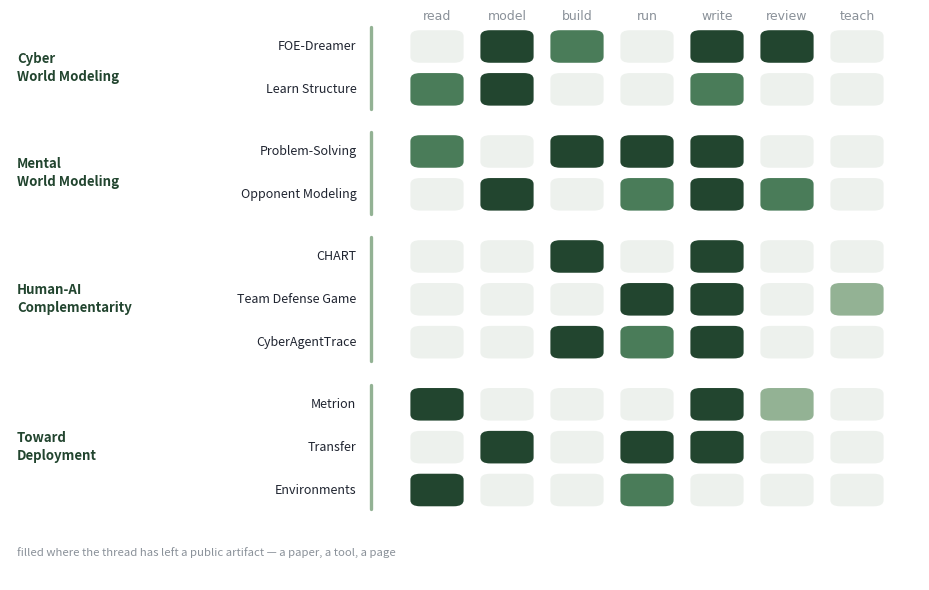

The script that saved this image: (Note: this script raises an exception after producing the figure.)
import matplotlib
matplotlib.use("Agg")
import matplotlib.pyplot as plt
from matplotlib.patches import FancyBboxPatch, Rectangle
D="#22452f"; M="#4a7c59"; L="#93b294"; VL="#e6efe4"; OFF="#dfe6df"; INK="#1f2430"; MUTE="#8a9199"
rows=[("Cyber World Modeling",["FOE-Dreamer","Learn Structure"]),
      ("Mental World Modeling",["Problem-Solving","Opponent Modeling"]),
      ("Human-AI Complementarity",["CHART","Team Defense Game","CyberAgentTrace"]),
      ("Toward Deployment",["Metrion","Transfer","Environments"])]
cols=["read","model","build","run","write","review","teach"]
# marks: (thread, activity) -> weight 0..1  (only where a public artifact exists)
mk={("FOE-Dreamer","model"):1,("FOE-Dreamer","build"):.7,("FOE-Dreamer","write"):1,("FOE-Dreamer","review"):1,
    ("Learn Structure","read"):.7,("Learn Structure","model"):1,("Learn Structure","write"):.7,
    ("Problem-Solving","read"):.7,("Problem-Solving","run"):1,("Problem-Solving","build"):1,("Problem-Solving","write"):1,
    ("Opponent Modeling","model"):1,("Opponent Modeling","run"):.7,("Opponent Modeling","write"):1,("Opponent Modeling","review"):.7,
    ("CHART","build"):1,("CHART","write"):1,
    ("Team Defense Game","run"):1,("Team Defense Game","write"):1,("Team Defense Game","teach"):.5,
    ("CyberAgentTrace","build"):1,("CyberAgentTrace","run"):.7,("CyberAgentTrace","write"):1,
    ("Metrion","read"):1,("Metrion","write"):1,("Metrion","review"):.5,
    ("Transfer","model"):1,("Transfer","run"):1,("Transfer","write"):1,
    ("Environments","read"):1,("Environments","run"):.7}
threads=[t for _,ts in rows for t in ts]
n=len(threads); m=len(cols)
y={}; pos=0.0; gaps=[]
seq=[]
for gi,(grp,ts) in enumerate(rows):
    if gi: pos+=0.45
    ys=[]
    for t in ts:
        seq.append((t,pos)); ys.append(pos); pos+=1.0
    gaps.append((grp,ys))
top=pos-1.0
for t,p in seq: y[t]=top-p+0.0
y={t: (pos-1.0-p) for t,p in seq}
N=pos-1.0
fig,ax=plt.subplots(figsize=(9.4,6.0),dpi=170)
ax.set_xlim(-5.6,m+0.4); ax.set_ylim(-1.6,N+1.2); ax.axis("off")
for j,c in enumerate(cols):
    ax.text(j+0.5,N+1.05,c,ha="center",va="bottom",fontsize=9,color=MUTE,family="DejaVu Sans")
for grp,ts in rows:
    ys=[y[t] for t in ts]
    lbl=grp.replace(" World ","\nWorld ").replace("Human-AI ","Human-AI\n").replace("Toward ","Toward\n")
    ax.text(-5.5,(max(ys)+min(ys))/2+0.5,lbl,ha="left",va="center",fontsize=9.5,color=D,weight="bold",linespacing=1.35)
    ax.plot([-0.45,-0.45],[min(ys)+0.05,max(ys)+0.95],color=L,lw=2.4,solid_capstyle="round")
for t in threads:
    ax.text(-0.65,y[t]+0.5,t,ha="right",va="center",fontsize=9,color=INK)
    for j,c in enumerate(cols):
        w=mk.get((t,c),0)
        col= D if w>=1 else (M if w>=.7 else (L if w>0 else OFF))
        a = 1 if w>0 else .55
        ax.add_patch(FancyBboxPatch((j+0.12,y[t]+0.12),0.76,0.76,
            boxstyle="round,pad=0,rounding_size=0.14",fc=col,ec="none",alpha=a))
ax.text(-5.5,-0.95,"filled where the thread has left a public artifact — a paper, a tool, a page",
        fontsize=8.2,color=MUTE,ha="left",va="center")
plt.tight_layout()
fig.savefig("/tmp/anim/activity-board.png",transparent=True,bbox_inches="tight",pad_inches=0.15)
print("ok")
